3-way image classification set "crops" from GitHub (kORNkin/InspireLab-SeaGrapeDetection); label vocabulary: darkening, harvestable, whitening.

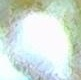
Label: whitening

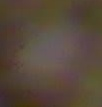
Label: darkening

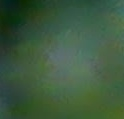
Label: harvestable

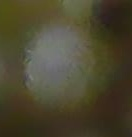
Label: darkening

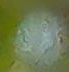
Label: harvestable

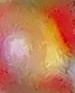
Label: whitening
